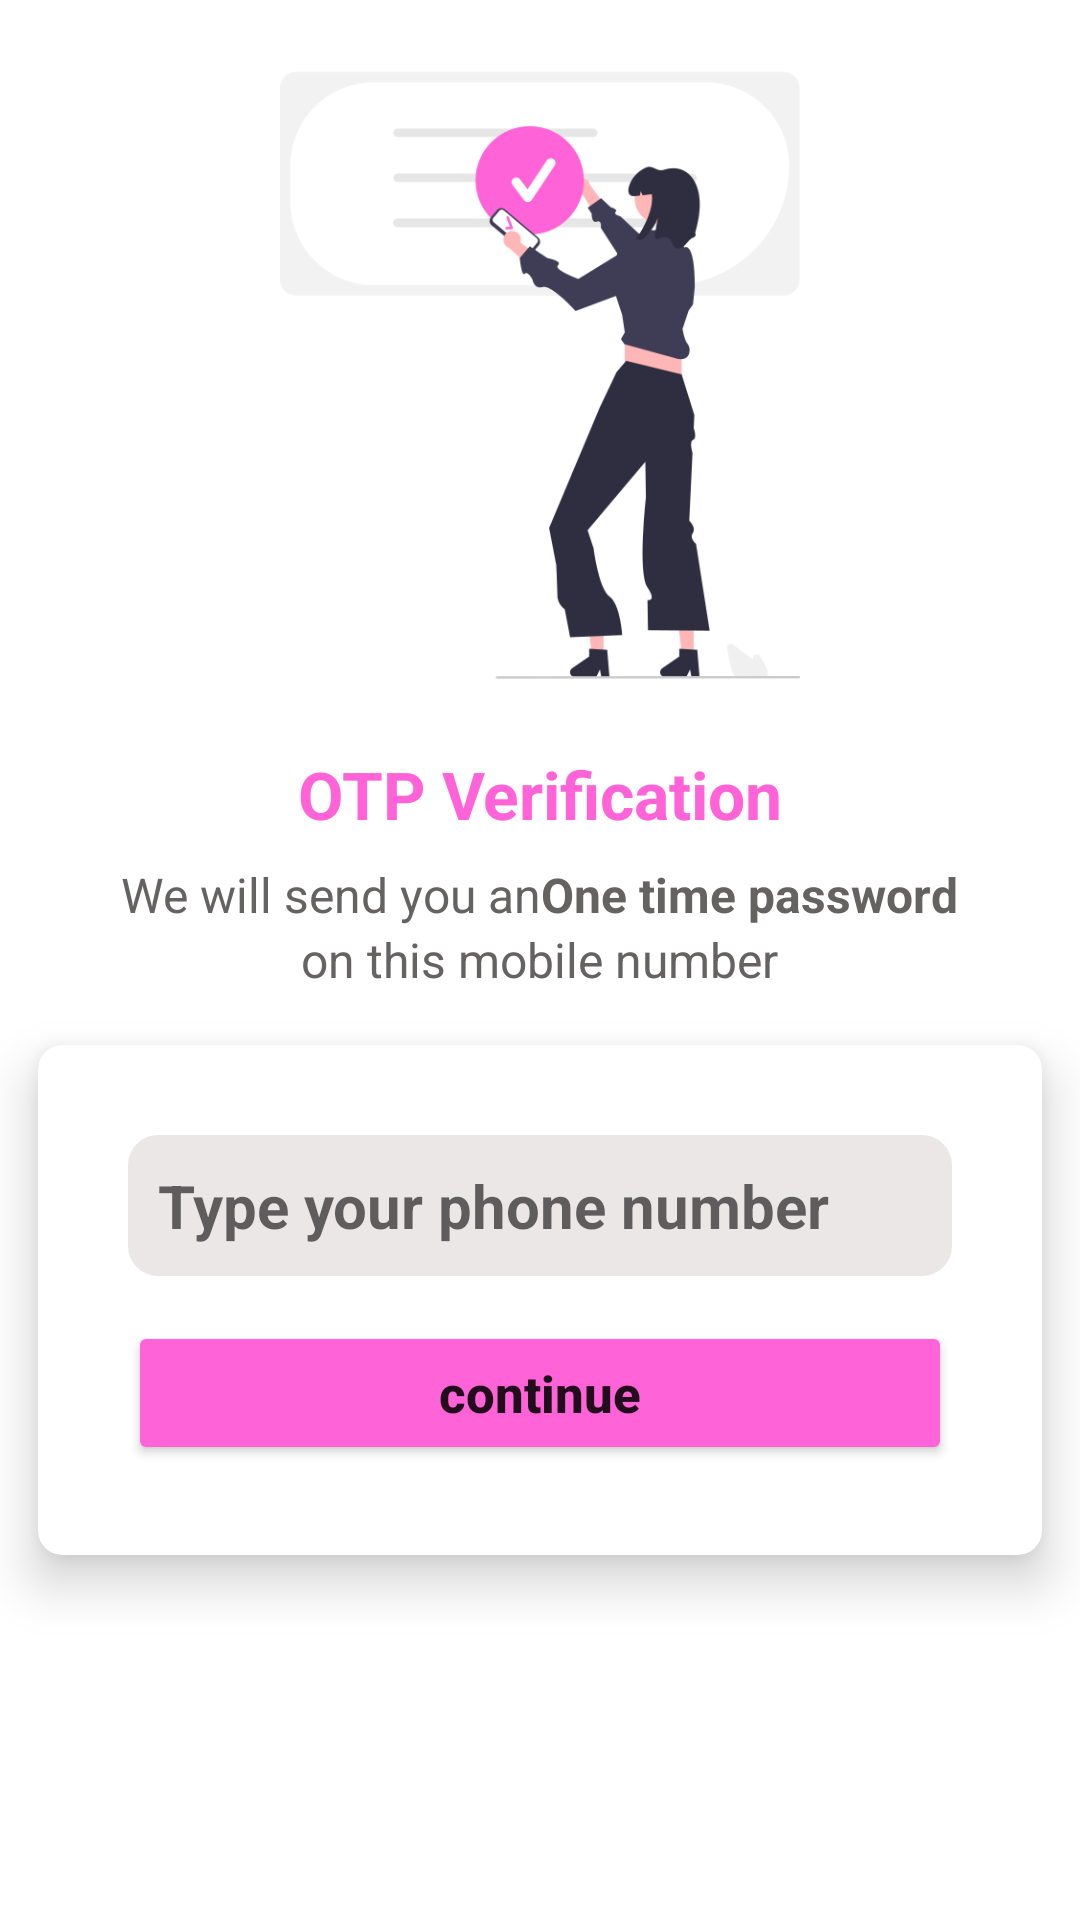

Reconstruct the res/layout file that produces this screen, plus the resources it refers to.
<!-- AndroidManifest.xml: application theme Theme.Chatyou -->
<!-- res/layout/activity_verification.xml -->
<?xml version="1.0" encoding="utf-8"?>
<LinearLayout xmlns:android="http://schemas.android.com/apk/res/android"
    xmlns:app="http://schemas.android.com/apk/res-auto"
    xmlns:tools="http://schemas.android.com/tools"
    android:layout_width="match_parent"
    android:layout_height="match_parent"
    android:orientation="vertical"
    android:gravity="center_horizontal"
    android:layout_gravity="center"
    tools:context=".VerificationActivity">

    <ImageView
        android:id="@+id/imageView"
        android:scaleType="centerCrop"
        android:layout_width="250dp"
        android:layout_height="250dp"
        app:srcCompat="@drawable/getotp" />

    <TextView
        android:id="@+id/textView2"
        android:layout_width="match_parent"
        android:layout_height="wrap_content"
        android:textAlignment="center"
        android:textSize="22sp"
        android:textStyle="bold"
        android:textColor="@color/primary"
        android:text="@string/otp_verification" />
    <LinearLayout
        android:orientation="horizontal"
        android:gravity="center"
        android:layout_gravity="center"
        android:layout_marginTop="8dp"
        android:layout_width="match_parent"
        android:layout_height="wrap_content">
        <TextView
            android:layout_width="wrap_content"
            android:layout_height="wrap_content"
            android:text="@string/we_will_send_you_an"
            android:textSize="16sp"
            android:textColor="@color/textColor"
            android:textStyle="normal" />
        <TextView
            android:layout_width="wrap_content"
            android:layout_height="wrap_content"
            android:text="@string/one_time_password"
            android:textSize="16sp"
            android:textColor="@color/textColor"
            android:textStyle="bold" />
    </LinearLayout>
    <TextView
        android:layout_width="wrap_content"
        android:layout_height="wrap_content"
        android:text="on this mobile number"
        android:textSize="16sp"
        android:textColor="@color/textColor"
        android:textStyle="normal" />
    <androidx.cardview.widget.CardView
        android:layout_width="match_parent"
        android:layout_height="wrap_content"
        app:cardElevation="10dp"
        app:cardCornerRadius="8dp"
        app:cardUseCompatPadding="true">
        <LinearLayout
            android:layout_width="match_parent"
            android:layout_height="wrap_content"
            android:orientation="vertical"
            android:layout_gravity="center"
            android:padding="15dp"
            android:background="@color/white"
            android:layout_margin="15dp">
            <EditText
                android:id="@+id/editNumber"
                android:layout_width="match_parent"
                android:layout_height="wrap_content"
                android:hint="Type your phone number"
                android:ems="1"
                android:padding="10dp"
                android:inputType="phone"
                android:textStyle="bold|normal"
                android:textSize="20sp"
                android:layout_marginBottom="15dp"
                android:background="@drawable/background_shape"

                />
            <Button
                android:id="@+id/continueBtn"
                android:layout_width="match_parent"
                android:layout_height="wrap_content"
                android:text="@string/Continue"
                android:textStyle="bold|normal"
                android:textAllCaps="false"
                android:backgroundTint="@color/primary"
                android:textSize="17sp"/>
        </LinearLayout>
    </androidx.cardview.widget.CardView>
</LinearLayout>
<!-- resources referenced by this layout -->
<resources>
  <color name="primary">#FF63D7</color>
  <color name="textColor">#656262</color>
  <color name="white">#FFFFFFFF</color>
  <!-- drawable background_shape (drawable) -->
  <?xml version="1.0" encoding="utf-8"?>
  <shape
      android:shape="rectangle"
      xmlns:android="http://schemas.android.com/apk/res/android">
      <corners android:radius="10dp" />
      <solid android:color="#EBE7E7" />
  </shape>
  <!-- drawable getotp: png bitmap (drawable, 26689 bytes) -->
  <string name="Continue">continue</string>
  <string name="one_time_password">One time password</string>
  <string name="otp_verification">OTP Verification</string>
  <string name="we_will_send_you_an">We will send you an </string>
  <style name="Theme.Chatyou" parent="Theme.MaterialComponents.DayNight.DarkActionBar">
          
          <item name="colorPrimary">@color/purple_500</item>
          <item name="colorPrimaryVariant">@color/purple_700</item>
          <item name="colorOnPrimary">@color/white</item>
          
          <item name="colorSecondary">@color/teal_200</item>
          <item name="colorSecondaryVariant">@color/teal_700</item>
          <item name="colorOnSecondary">@color/black</item>
          
          <item name="android:statusBarColor">?attr/colorPrimaryVariant</item>
          
      </style>
  <color name="purple_500">#FF6200EE</color>
  <color name="purple_700">#FF3700B3</color>
  <color name="teal_200">#FF03DAC5</color>
  <color name="teal_700">#FF018786</color>
  <color name="black">#FF000000</color>
</resources>
